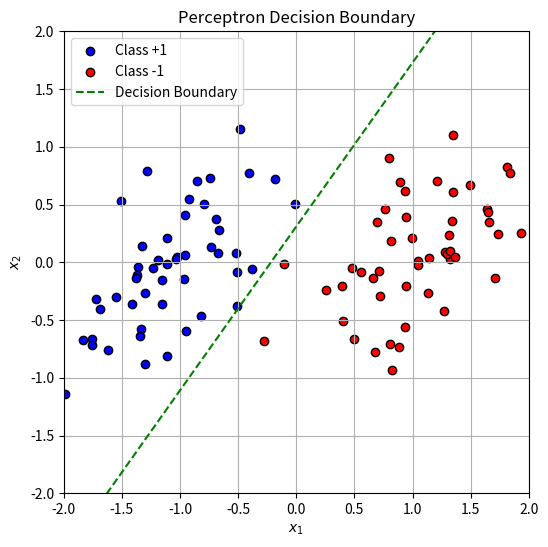

Generate this figure with matplotlib:
import numpy as np
import matplotlib.pyplot as plt

class PerceptronRegression:
    """
    Mô hình hồi quy Perceptron sử dụng thuật toán cập nhật trọng số để phân loại dữ liệu tuyến tính.

    Phương pháp này tìm kiếm một siêu phẳng (hyperplane) có thể phân chia hai lớp dữ liệu
    bằng cách cập nhật trọng số dựa trên điểm bị phân loại sai.

    Attributes:
    -----------
    w : numpy array
        Trọng số của mô hình, được cập nhật trong quá trình huấn luyện.
    """

    def __init__(self):
        """
        Khởi tạo mô hình với trọng số ban đầu là None.
        """
        self.w = None

    def predict(self, X):
        """
        Dự đoán nhãn của tập dữ liệu đầu vào.

        Tham số:
        --------
        X : numpy array, shape (N, d)
            Ma trận đặc trưng với N mẫu, mỗi mẫu có d đặc trưng.

        Trả về:
        -------
        numpy array
            Mảng nhãn dự đoán (1 hoặc -1).
        """
        return np.sign(X.dot(self.w))

    def fit(self, X, y, w_init=None):
        """
        Huấn luyện mô hình Perceptron bằng cách tìm trọng số phù hợp.

        Tham số:
        --------
        X : numpy array, shape (N, d)
            Ma trận đặc trưng của N mẫu, mỗi mẫu có d đặc trưng.
        y : numpy array, shape (N,)
            Mảng nhãn đầu ra (-1 hoặc 1).
        w_init : numpy array, optional
            Trọng số khởi tạo ban đầu. Nếu không cung cấp, sẽ được khởi tạo ngẫu nhiên.

        Trả về:
        -------
        numpy array
            Trọng số sau khi huấn luyện.
        """
        N, d = X.shape
        self.w = w_init if w_init is not None else np.random.randn(d)

        while True:
            pred = self.predict(X)

            # Tìm các điểm bị phân loại sai
            misclassified_idxs = np.where(pred != y)[0]

            # Nếu không còn điểm nào bị phân loại sai, dừng thuật toán
            if len(misclassified_idxs) == 0:
                break

            # Chọn ngẫu nhiên một điểm bị phân loại sai để cập nhật trọng số
            random_idx = np.random.choice(misclassified_idxs)
            self.w += y[random_idx] * X[random_idx]

        return self.w

    def decision_boundary(self, X):
        """
        Tính toán đường quyết định của mô hình.

        Tham số:
        --------
        X : numpy array, shape (N, d)
            Ma trận đặc trưng.

        Trả về:
        -------
        numpy array
            Mảng giá trị x2 tương ứng với x1 để vẽ đường quyết định.
        """
        x1_range = np.linspace(X[:, 1].min(), X[:, 1].max(), 100)
        x2_range = -(self.w[0] + self.w[1] * x1_range) / self.w[2]
        return x1_range, x2_range


# ========================== KIỂM THỬ MÔ HÌNH ========================== #

# Tạo dữ liệu hai lớp
means = [[-1, 0], [1, 0]]  # Tọa độ trung tâm của hai cụm dữ liệu
cov = [[0.3, 0.2], [0.2, 0.3]]  # Ma trận hiệp phương sai
N = 50  # Số lượng điểm dữ liệu mỗi lớp

X0 = np.random.multivariate_normal(means[0], cov, N)  # Lớp 1
X1 = np.random.multivariate_normal(means[1], cov, N)  # Lớp -1

X = np.concatenate((X0, X1), axis=0)  # Ghép hai lớp vào một tập dữ liệu
y = np.concatenate((np.ones(N), -1 * np.ones(N)))  # Nhãn: Lớp 1 -> 1, Lớp -1 -> -1

# Bổ sung cột bias (1) vào X để sử dụng với trọng số w
Xbar = np.concatenate((np.ones((2 * N, 1)), X), axis=1)

# Khởi tạo mô hình và huấn luyện
model = PerceptronRegression()
w_init = np.random.randn(Xbar.shape[1])  # Trọng số khởi tạo ngẫu nhiên
model.fit(Xbar, y, w_init)

# Vẽ dữ liệu
plt.figure(figsize=(6, 6))
plt.scatter(X0[:, 0], X0[:, 1], color="blue", label="Class +1", edgecolors="k")
plt.scatter(X1[:, 0], X1[:, 1], color="red", label="Class -1", edgecolors="k")

# Vẽ đường quyết định
x1_range, x2_range = model.decision_boundary(Xbar)
plt.plot(x1_range, x2_range, "g--", label="Decision Boundary")

# Cấu hình đồ thị
plt.xlim(-2, 2)
plt.ylim(-2, 2)
plt.xlabel("$x_1$")
plt.ylabel("$x_2$")
plt.title("Perceptron Decision Boundary")
plt.legend()
plt.grid()
plt.show()